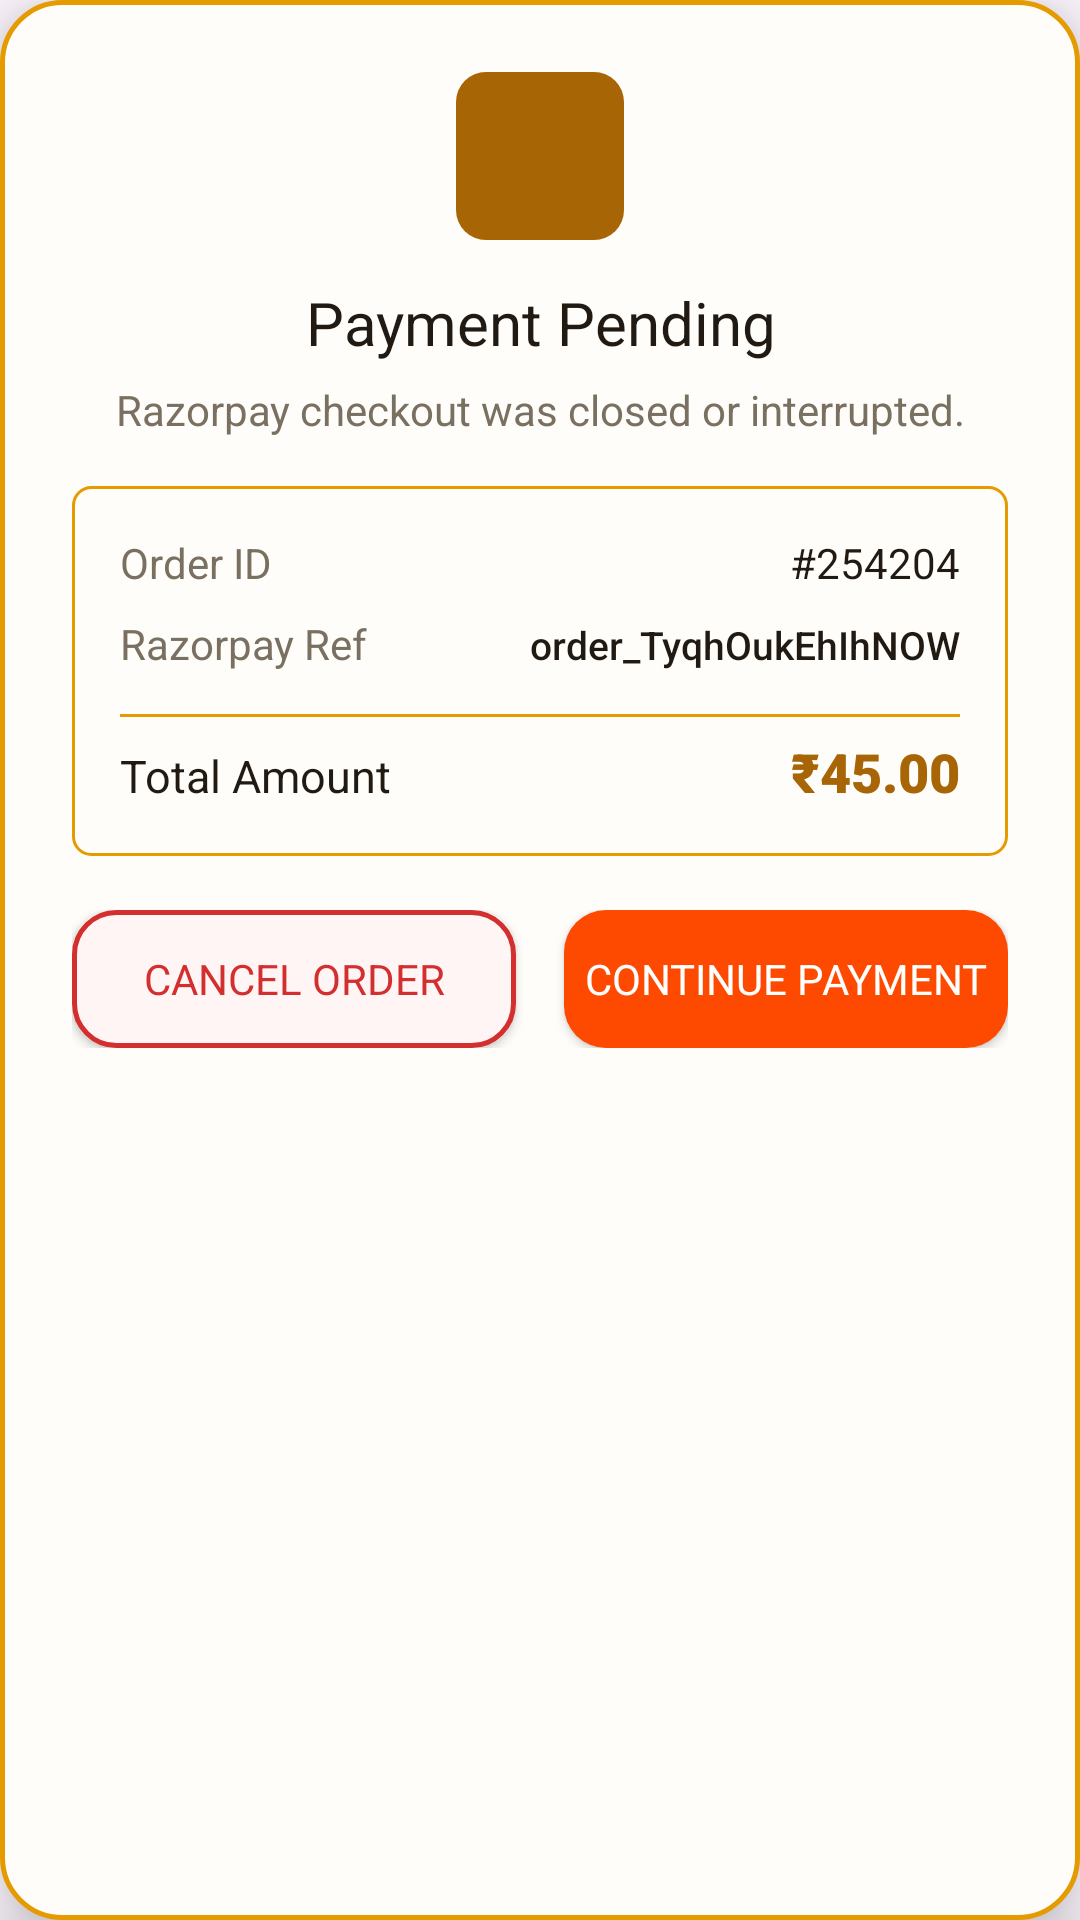

This screen was rendered from an Android layout file. Write that file and the resources it references.
<!-- AndroidManifest.xml: application theme Theme.XeniaOneTempleApp -->
<!-- res/layout/dialog_payment_pending.xml -->
<?xml version="1.0" encoding="utf-8"?>
<LinearLayout xmlns:android="http://schemas.android.com/apk/res/android"
    android:layout_width="match_parent"
    android:layout_height="wrap_content"
    android:layout_gravity="center"
    android:background="@drawable/bg_modern_dialog"
    android:elevation="12dp"
    android:gravity="center_horizontal"
    android:orientation="vertical"
    android:paddingHorizontal="24dp"
    android:paddingTop="24dp"
    android:paddingBottom="22dp">

    
    <FrameLayout
        android:layout_width="56dp"
        android:layout_height="56dp"
        android:layout_marginBottom="14dp"
        android:background="@drawable/bg_badge_gold">

        <ImageView
            android:layout_width="32dp"
            android:layout_height="32dp"
            android:layout_gravity="center"
            android:contentDescription="Pending Payment Icon"
            android:src="@drawable/ic_credit_card" />
    </FrameLayout>

    
    <TextView
        android:layout_width="wrap_content"
        android:layout_height="wrap_content"
        android:fontFamily="sans-serif-bold"
        android:gravity="center"
        android:text="Payment Pending"
        android:textColor="@color/text_dark"
        android:textSize="20sp" />

    
    <TextView
        android:layout_width="match_parent"
        android:layout_height="wrap_content"
        android:layout_marginTop="6dp"
        android:layout_marginBottom="16dp"
        android:fontFamily="sans-serif"
        android:gravity="center"
        android:text="Razorpay checkout was closed or interrupted."
        android:textColor="@color/text_muted"
        android:textSize="14sp" />

    
    <LinearLayout
        android:layout_width="match_parent"
        android:layout_height="wrap_content"
        android:layout_marginBottom="18dp"
        android:background="@drawable/bg_table_container"
        android:orientation="vertical"
        android:padding="16dp">

        <LinearLayout
            android:layout_width="match_parent"
            android:layout_height="wrap_content"
            android:layout_marginBottom="8dp"
            android:orientation="horizontal">

            <TextView
                android:layout_width="0dp"
                android:layout_height="wrap_content"
                android:layout_weight="1"
                android:fontFamily="sans-serif"
                android:text="Order ID"
                android:textColor="@color/text_muted"
                android:textSize="14sp" />

            <TextView
                android:id="@+id/tvPendingOrderId"
                android:layout_width="wrap_content"
                android:layout_height="wrap_content"
                android:fontFamily="sans-serif-bold"
                android:text="#254204"
                android:textColor="@color/text_dark"
                android:textSize="14sp" />
        </LinearLayout>

        <LinearLayout
            android:layout_width="match_parent"
            android:layout_height="wrap_content"
            android:layout_marginBottom="8dp"
            android:orientation="horizontal">

            <TextView
                android:layout_width="0dp"
                android:layout_height="wrap_content"
                android:layout_weight="1"
                android:fontFamily="sans-serif"
                android:text="Razorpay Ref"
                android:textColor="@color/text_muted"
                android:textSize="14sp" />

            <TextView
                android:id="@+id/tvPendingRzpRef"
                android:layout_width="wrap_content"
                android:layout_height="wrap_content"
                android:fontFamily="sans-serif-medium"
                android:text="order_TyqhOukEhIhNOW"
                android:textColor="@color/text_dark"
                android:textSize="13sp" />
        </LinearLayout>

        <View
            android:layout_width="match_parent"
            android:layout_height="1dp"
            android:layout_marginVertical="6dp"
            android:background="@color/table_border" />

        <LinearLayout
            android:layout_width="match_parent"
            android:layout_height="wrap_content"
            android:orientation="horizontal">

            <TextView
                android:layout_width="0dp"
                android:layout_height="wrap_content"
                android:layout_weight="1"
                android:fontFamily="sans-serif-bold"
                android:text="Total Amount"
                android:textColor="@color/text_dark"
                android:textSize="15sp" />

            <TextView
                android:id="@+id/tvPendingTotalAmount"
                android:layout_width="wrap_content"
                android:layout_height="wrap_content"
                android:fontFamily="sans-serif-black"
                android:text="₹45.00"
                android:textColor="@color/temple_gold_primary"
                android:textSize="18sp" />
        </LinearLayout>
    </LinearLayout>

    
    <LinearLayout
        android:layout_width="match_parent"
        android:layout_height="wrap_content"
        android:orientation="horizontal">

        <androidx.appcompat.widget.AppCompatButton
            android:id="@+id/btnCancelOrderAction"
            android:layout_width="0dp"
            android:layout_height="46dp"
            android:layout_weight="1"
            android:layout_marginEnd="8dp"
            android:background="@drawable/bg_cancel_payment_button"
            android:fontFamily="sans-serif-bold"
            android:text="Cancel Order"
            android:textColor="#D32F2F"
            android:textSize="14sp" />

        <androidx.appcompat.widget.AppCompatButton
            android:id="@+id/btnContinuePaymentAction"
            android:layout_width="0dp"
            android:layout_height="46dp"
            android:layout_weight="1"
            android:layout_marginStart="8dp"
            android:background="@drawable/bg_pay_button"
            android:fontFamily="sans-serif-bold"
            android:text="Continue Payment"
            android:textColor="@color/white"
            android:textSize="14sp" />
    </LinearLayout>

</LinearLayout>
<!-- resources referenced by this layout -->
<resources>
  <color name="table_border">#E59B00</color>
  <color name="temple_gold_primary">#A76505</color>
  <color name="text_dark">#211A13</color>
  <color name="text_muted">#7A7062</color>
  <color name="white">#FFFFFF</color>
  <!-- drawable bg_badge_gold (drawable) -->
  <?xml version="1.0" encoding="utf-8"?>
  <shape xmlns:android="http://schemas.android.com/apk/res/android"
      android:shape="rectangle">
      <solid android:color="@color/temple_gold_primary" />
      <corners android:radius="10dp" />
  </shape>
  <!-- drawable bg_cancel_payment_button (drawable) -->
  <?xml version="1.0" encoding="utf-8"?>
  <ripple xmlns:android="http://schemas.android.com/apk/res/android"
      android:color="#30D32F2F">
      <item>
          <shape android:shape="rectangle">
              <solid android:color="#FFF5F5" />
              <stroke
                  android:width="1.5dp"
                  android:color="@color/delete_red" />
              <corners android:radius="14dp" />
          </shape>
      </item>
  </ripple>
  <!-- drawable bg_modern_dialog (drawable) -->
  <?xml version="1.0" encoding="utf-8"?>
  <shape xmlns:android="http://schemas.android.com/apk/res/android"
      android:shape="rectangle">
      <solid android:color="#FFFDF9" />
      <corners android:radius="20dp" />
      <stroke
          android:width="1.5dp"
          android:color="@color/table_border" />
  </shape>
  <!-- drawable bg_pay_button (drawable) -->
  <?xml version="1.0" encoding="utf-8"?>
  <ripple xmlns:android="http://schemas.android.com/apk/res/android"
      android:color="#40FFFFFF">
      <item>
          <shape android:shape="rectangle">
              <solid android:color="@color/pay_button_orange" />
              <corners android:radius="14dp" />
          </shape>
      </item>
  </ripple>
  <!-- drawable bg_table_container (drawable) -->
  <?xml version="1.0" encoding="utf-8"?>
  <shape xmlns:android="http://schemas.android.com/apk/res/android"
      android:shape="rectangle">
      <solid android:color="@color/temple_card_bg" />
      <stroke
          android:width="1dp"
          android:color="@color/table_border" />
      <corners android:radius="6dp" />
  </shape>
  <!-- drawable ic_credit_card (drawable) -->
  <vector xmlns:android="http://schemas.android.com/apk/res/android"
      android:width="24dp"
      android:height="24dp"
      android:viewportWidth="24"
      android:viewportHeight="24">
      <path
          android:fillColor="#A76505"
          android:pathData="M20,4H4C2.89,4 2.01,4.89 2.01,6L2,18c0,1.11 0.89,2 2,2h16c1.11,0 2,-0.89 2,-2V6C22,4.89 21.11,4 20,4zM20,18H4v-6h16V18zM20,8H4V6h16V8z"/>
      <path
          android:fillColor="#A76505"
          android:pathData="M6,15h4v2h-4z"/>
  </vector>
  <style name="Theme.XeniaOneTempleApp" parent="Base.Theme.XeniaOneTempleApp" />
  <color name="delete_red">#D32F2F</color>
  <color name="pay_button_orange">#FE4A00</color>
  <color name="temple_card_bg">#FFFDF9</color>
  <style name="Base.Theme.XeniaOneTempleApp" parent="Theme.Material3.Light.NoActionBar">
          <item name="colorPrimary">@color/temple_gold_primary</item>
          <item name="colorPrimaryDark">@color/temple_gold_dark</item>
          <item name="colorSecondary">@color/pay_button_orange</item>
          <item name="android:statusBarColor">@color/temple_gold_primary</item>
          <item name="android:windowLightStatusBar">false</item>
          <item name="android:navigationBarColor">@color/billing_screen_bg</item>
          <item name="colorOnSurface">#8A8A8A</item>
      </style>
  <color name="temple_gold_dark">#7C4A02</color>
  <color name="billing_screen_bg">#FAF1DA</color>
</resources>
